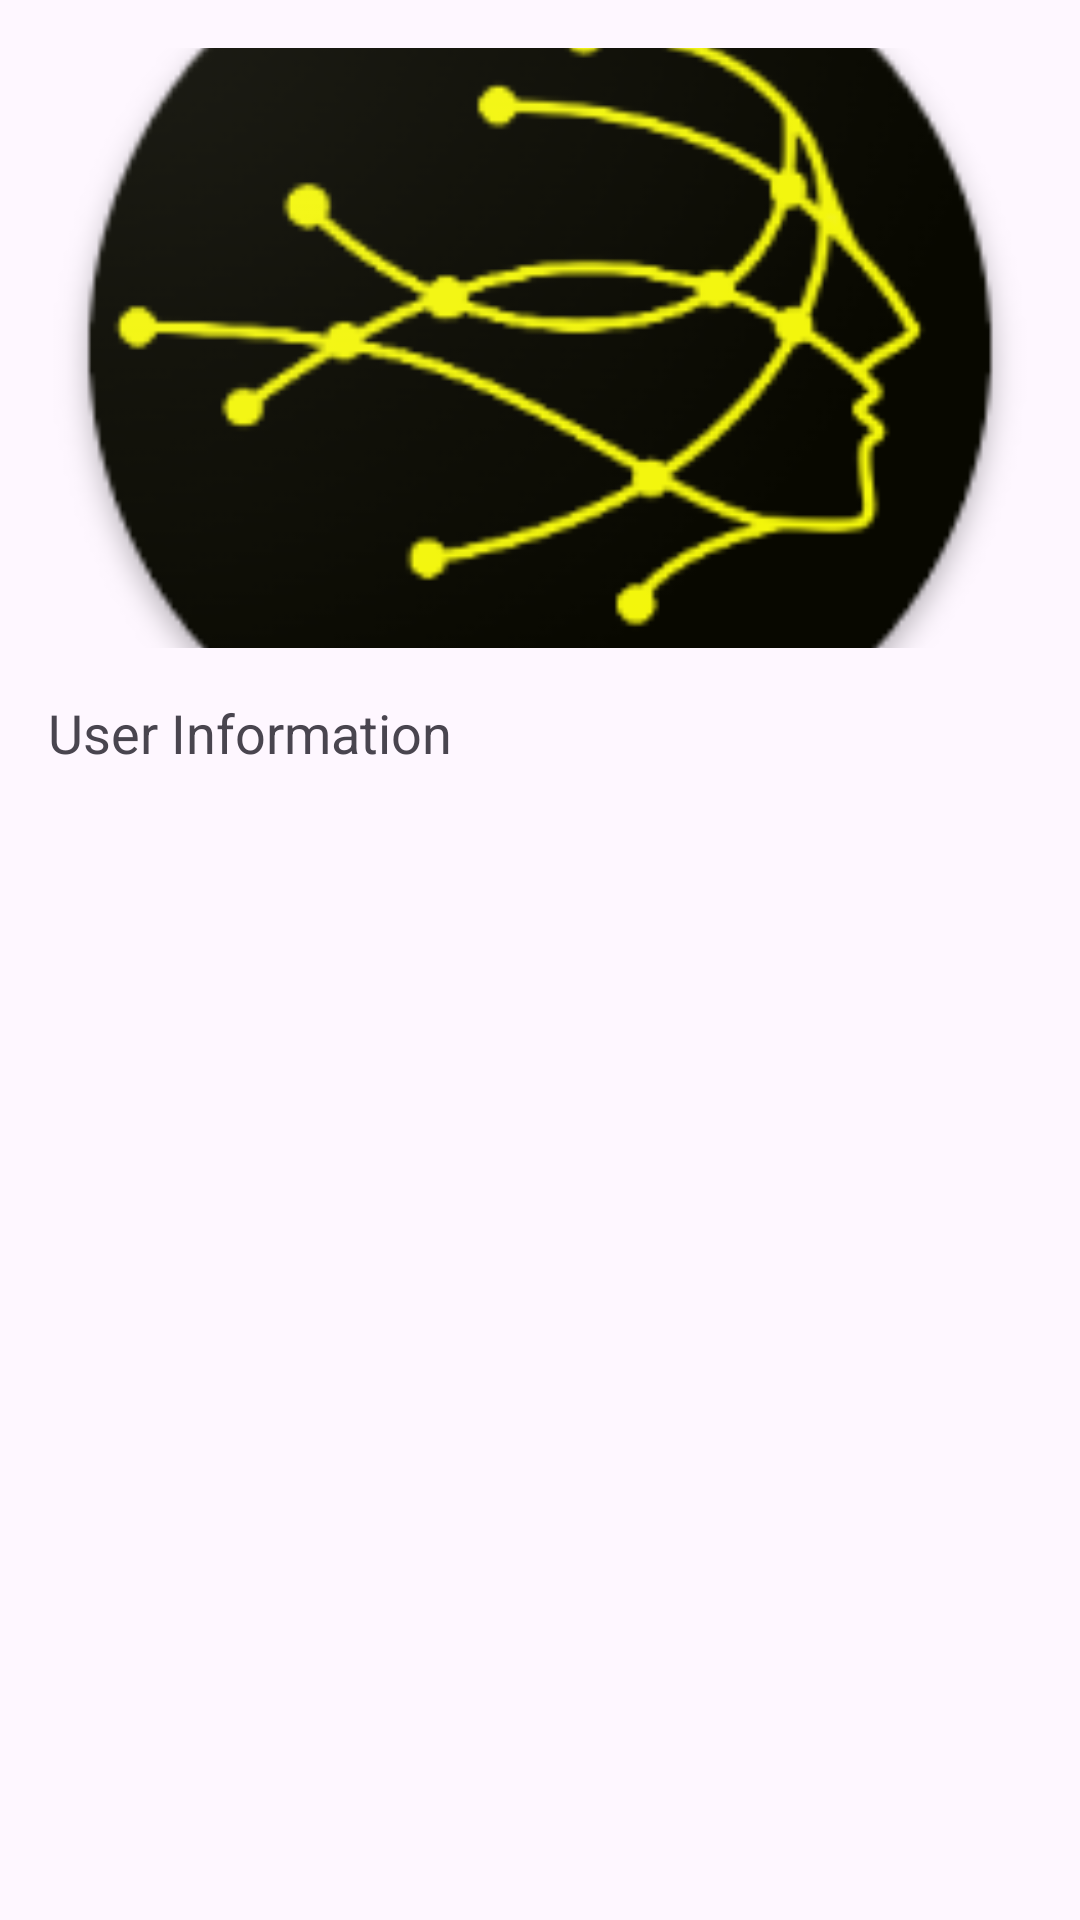

Here is an Android app screen rendered from its layout file. Give the layout XML and the strings, colors and styles it references.
<!-- AndroidManifest.xml: application theme Theme.MiniAIFaceRecognition -->
<!-- res/layout/activity_dialog.xml -->
<?xml version="1.0" encoding="utf-8"?>
<LinearLayout xmlns:android="http://schemas.android.com/apk/res/android"
    android:layout_width="match_parent"
    android:layout_height="wrap_content"
    android:orientation="vertical"
    android:padding="16dp">

    <ImageView
        android:id="@+id/dialogFaceView"
        android:layout_width="match_parent"
        android:layout_height="200dp"
        android:layout_gravity="center"
        android:scaleType="centerCrop"
        android:src="@drawable/splashlogo" />

    <TextView
        android:id="@+id/dialogTextView"
        android:layout_width="match_parent"
        android:layout_height="wrap_content"
        android:layout_marginTop="16dp"
        android:text="User Information"
        android:textSize="18sp" />
</LinearLayout>
<!-- resources referenced by this layout -->
<resources>
  <!-- drawable splashlogo: png bitmap (drawable, 22654 bytes) -->
  <style name="Theme.MiniAIFaceRecognition" parent="Base.Theme.MiniAIFaceRecognition" />
  <style name="Base.Theme.MiniAIFaceRecognition" parent="Theme.Material3.DayNight.NoActionBar">
          
          <item name="colorPrimary">@color/colorPrimary</item>
          <item name="colorPrimaryVariant">@color/colorPrimary</item>
          <item name="colorOnPrimary">@color/white</item>
          
          <item name="colorSecondary">@color/teal_200</item>
          <item name="colorSecondaryVariant">@color/colorAccent</item>
          <item name="colorOnSecondary">@color/colorAccent</item>
          
          <item name="android:statusBarColor" tools:targetApi="l">?attr/colorPrimaryVariant</item>
          
      </style>
  <color name="colorPrimary">#FF9800</color>
  <color name="white">#FFFFFFFF</color>
  <color name="teal_200">#FF03DAC5</color>
  <color name="colorAccent">#00BAF2</color>
</resources>
